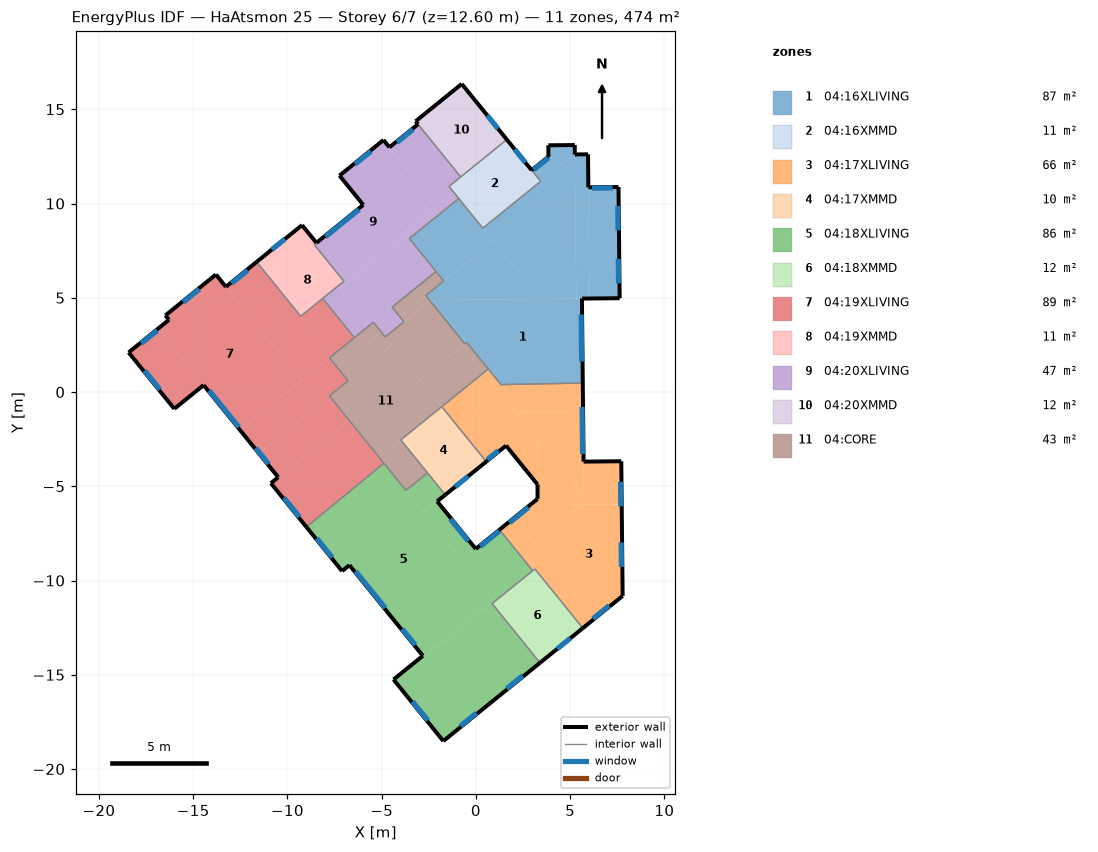
=== STOREY PLAN SPEC (per zone: floor XY polygon, exterior-wall plan segments, windows/doors) ===
zone 1: 04:16XLIVING  (87.0 m²)
  floor: (-0.49, 2.63) (-0.58, 2.55) (-2.46, 4.88) (-2.30, 4.88)
  floor: (5.67, 0.48) (1.33, 0.39) (-2.30, 4.88) (5.63, 4.96)
  floor: (7.63, 4.98) (6.03, 4.96) (5.97, 10.86) (7.57, 10.88)
  floor: (6.03, 4.96) (5.33, 4.95) (5.25, 12.60) (5.95, 12.61)
  floor: (4.60, 13.10) (3.85, 12.49) (3.84, 13.09)
  floor: (5.25, 12.64) (3.44, 11.18) (2.96, 11.77) (4.60, 13.10) (5.24, 13.10)
  floor: (5.33, 4.95) (3.41, 4.93) (0.37, 8.69) (5.25, 12.64)
  floor: (0.92, 8.01) (-1.71, 5.89) (-3.53, 8.14) (-0.91, 10.27)
  floor: (3.41, 4.93) (-2.46, 4.88) (-2.66, 5.12) (0.92, 8.01)
  exterior wall: (5.67, 0.48) – (5.63, 4.96)  [4.5 m]
    window: (5.61, 1.62) – (5.58, 4.11)  [5.2 m²]
  exterior wall: (5.63, 4.96) – (7.63, 4.98)  [2.0 m]
  exterior wall: (7.63, 4.98) – (7.57, 10.88)  [5.9 m]
    window: (7.57, 5.77) – (7.55, 7.07)  [1.4 m²]
    window: (7.54, 8.58) – (7.53, 9.88)  [1.4 m²]
  exterior wall: (7.57, 10.88) – (5.97, 10.86)  [1.6 m]
    window: (7.25, 10.82) – (6.15, 10.81)  [1.2 m²]
  exterior wall: (5.97, 10.86) – (5.95, 12.61)  [1.8 m]
  exterior wall: (5.95, 12.61) – (5.25, 12.60)  [0.7 m]
  exterior wall: (5.25, 12.60) – (5.24, 13.10)  [0.5 m]
  exterior wall: (5.24, 13.10) – (3.84, 13.09)  [1.4 m]
  exterior wall: (3.84, 13.09) – (3.85, 12.49)  [0.6 m]
  exterior wall: (3.85, 12.49) – (2.96, 11.77)  [1.1 m]
    window: (3.84, 12.41) – (3.07, 11.79)  [1.1 m²]
  interior walls: 12
zone 2: 04:16XMMD  (11.3 m²)
  floor: (3.44, 11.18) (0.37, 8.69) (-1.43, 10.91) (1.64, 13.39)
  exterior wall: (2.96, 11.77) – (1.64, 13.39)  [2.1 m]
    window: (2.63, 12.17) – (2.06, 12.87)  [0.8 m²]
  interior walls: 6
zone 3: 04:17XLIVING  (65.5 m²)
  floor: (7.74, -5.96) (5.74, -5.98) (5.71, -3.69) (7.71, -3.67)
  floor: (5.73, -5.52) (2.15, -1.10) (5.69, -1.06)
  floor: (1.60, -2.84) (0.55, -3.69) (-1.81, -0.78) (-0.76, 0.07)
  floor: (3.27, -4.91) (-0.76, 0.07) (0.42, 1.03) (3.27, -2.49)
  floor: (4.83, -4.41) (3.27, -5.67) (3.27, -2.49)
  floor: (4.32, -7.08) (3.11, -8.05) (2.01, -6.69) (2.86, -6.01) (4.31, -5.99)
  floor: (5.74, -5.98) (2.86, -6.01) (4.83, -4.41) (5.73, -5.52)
  floor: (3.13, -9.39) (3.01, -9.48) (1.25, -7.31) (1.37, -7.21)
  floor: (5.67, -5.98) (4.32, -7.08) (4.31, -5.99)
  floor: (7.79, -10.82) (6.31, -12.01) (3.11, -8.05) (5.67, -5.98) (7.74, -5.96)
  floor: (6.31, -12.01) (5.67, -12.53) (1.37, -7.21) (2.01, -6.69)
  floor: (5.69, -1.06) (2.53, -1.10) (1.33, 0.39) (5.67, 0.48)
  floor: (2.53, -1.10) (2.15, -1.10) (0.42, 1.03) (0.66, 1.22)
  exterior wall: (7.79, -10.82) – (7.71, -3.67)  [7.1 m]
    window: (7.72, -9.28) – (7.71, -7.98)  [1.4 m²]
    window: (7.69, -6.06) – (7.67, -4.76)  [1.4 m²]
  exterior wall: (7.71, -3.67) – (5.71, -3.69)  [2.0 m]
  exterior wall: (5.71, -3.69) – (5.67, 0.48)  [4.2 m]
    window: (5.66, -3.29) – (5.63, -0.79)  [5.2 m²]
  exterior wall: (0.55, -3.69) – (1.60, -2.84)  [1.3 m]
    window: (0.61, -3.58) – (1.19, -3.11)  [0.7 m²]
  exterior wall: (1.60, -2.84) – (3.27, -4.91)  [2.7 m]
  exterior wall: (3.27, -4.91) – (3.27, -5.67)  [0.8 m]
  exterior wall: (3.27, -5.67) – (1.25, -7.31)  [2.6 m]
    window: (2.79, -6.12) – (1.78, -6.94)  [1.2 m²]
  exterior wall: (5.67, -12.53) – (7.79, -10.82)  [2.7 m]
    window: (6.21, -12.03) – (7.07, -11.33)  [1.2 m²]
  interior walls: 7
zone 4: 04:17XMMD  (10.5 m²)
  floor: (0.55, -3.69) (-1.63, -5.45) (-3.99, -2.54) (-1.81, -0.78)
  exterior wall: (-1.63, -5.45) – (0.55, -3.69)  [2.8 m]
    window: (-1.11, -5.03) – (-0.41, -4.47)  [0.8 m²]
  interior walls: 4
zone 5: 04:18XLIVING  (86.1 m²)
  floor: (3.40, -14.37) (-1.73, -18.52) (-4.27, -15.38) (0.86, -11.23)
  floor: (3.01, -9.48) (1.75, -10.50) (-0.01, -8.33) (1.25, -7.31)
  floor: (1.75, -10.50) (1.03, -11.08) (-2.77, -6.38) (-2.05, -5.80)
  floor: (-1.63, -5.45) (-2.77, -6.38) (-3.71, -5.22) (-2.57, -4.29)
  floor: (-6.71, -9.19) (-7.10, -9.50) (-8.99, -7.16) (-8.61, -6.85)
  floor: (0.93, -10.96) (-2.82, -14.00) (-8.61, -6.85) (-4.88, -3.78)
  floor: (1.03, -11.08) (-4.27, -15.38) (-4.37, -15.25) (0.93, -10.96)
  exterior wall: (1.25, -7.31) – (-0.01, -8.33)  [1.6 m]
    window: (1.24, -7.38) – (0.23, -8.19)  [1.2 m²]
  exterior wall: (-0.01, -8.33) – (-2.05, -5.80)  [3.3 m]
    window: (-0.41, -7.91) – (-1.35, -6.74)  [1.7 m²]
  exterior wall: (-2.05, -5.80) – (-1.63, -5.45)  [0.5 m]
  exterior wall: (-8.99, -7.16) – (-7.10, -9.50)  [3.0 m]
    window: (-8.44, -7.76) – (-7.63, -8.77)  [1.4 m²]
  exterior wall: (-7.10, -9.50) – (-6.71, -9.19)  [0.5 m]
  exterior wall: (-6.71, -9.19) – (-2.82, -14.00)  [6.2 m]
    window: (-3.91, -12.57) – (-3.22, -13.42)  [1.2 m²]
    window: (-6.38, -9.51) – (-4.81, -11.45)  [5.2 m²]
  exterior wall: (-2.82, -14.00) – (-4.37, -15.25)  [2.0 m]
  exterior wall: (-4.37, -15.25) – (-1.73, -18.52)  [4.2 m]
    window: (-3.36, -16.42) – (-2.55, -17.43)  [1.4 m²]
  exterior wall: (-1.73, -18.52) – (3.40, -14.37)  [6.6 m]
    window: (-0.82, -17.72) – (0.03, -17.03)  [1.2 m²]
    window: (1.63, -15.74) – (2.48, -15.05)  [1.2 m²]
  interior walls: 7
zone 6: 04:18XMMD  (11.8 m²)
  floor: (5.67, -12.53) (3.40, -14.37) (0.86, -11.23) (3.13, -9.39)
  exterior wall: (3.40, -14.37) – (5.67, -12.53)  [2.9 m]
    window: (4.31, -13.63) – (5.01, -13.06)  [0.8 m²]
  interior walls: 4
zone 7: 04:19XLIVING  (88.6 m²)
  floor: (-6.74, -1.49) (-10.49, -4.52) (-11.52, -3.24) (-7.77, -0.21)
  floor: (-4.88, -3.78) (-8.99, -7.16) (-10.88, -4.84) (-6.74, -1.49)
  floor: (-6.78, 0.60) (-11.52, -3.24) (-12.51, -2.02) (-7.77, 1.81)
  floor: (-6.45, 2.88) (-7.61, 1.94) (-9.30, 4.02) (-8.13, 4.96)
  floor: (-7.61, 1.94) (-9.25, 0.62) (-13.27, 5.58) (-11.63, 6.90)
  floor: (-13.61, 6.00) (-16.29, 3.83) (-16.47, 4.06) (-13.79, 6.23)
  floor: (-14.45, 0.37) (-16.00, -0.89) (-18.42, 2.10) (-16.87, 3.36)
  floor: (-9.25, 0.62) (-12.51, -2.02) (-16.87, 3.36) (-13.61, 6.00)
  exterior wall: (-11.63, 6.90) – (-13.27, 5.58)  [2.1 m]
    window: (-12.11, 6.45) – (-12.96, 5.76)  [1.2 m²]
  exterior wall: (-13.27, 5.58) – (-13.79, 6.23)  [0.8 m]
  exterior wall: (-13.79, 6.23) – (-16.47, 4.06)  [3.4 m]
    window: (-14.67, 5.46) – (-15.53, 4.76)  [1.2 m²]
  exterior wall: (-16.47, 4.06) – (-16.29, 3.83)  [0.3 m]
  exterior wall: (-16.29, 3.83) – (-18.42, 2.10)  [2.7 m]
    window: (-16.90, 3.27) – (-17.75, 2.58)  [1.2 m²]
  exterior wall: (-18.42, 2.10) – (-16.00, -0.89)  [3.8 m]
    window: (-17.58, 1.14) – (-16.76, 0.13)  [1.4 m²]
  exterior wall: (-16.00, -0.89) – (-14.45, 0.37)  [2.0 m]
  exterior wall: (-14.45, 0.37) – (-10.49, -4.52)  [6.3 m]
    window: (-11.69, -2.96) – (-10.99, -3.82)  [1.2 m²]
    window: (-14.15, 0.08) – (-12.58, -1.86)  [5.2 m²]
  exterior wall: (-10.49, -4.52) – (-10.88, -4.84)  [0.5 m]
  exterior wall: (-10.88, -4.84) – (-8.99, -7.16)  [3.0 m]
    window: (-10.18, -5.61) – (-9.36, -6.62)  [1.4 m²]
  interior walls: 8
zone 8: 04:19XMMD  (11.1 m²)
  floor: (-7.01, 5.88) (-9.30, 4.02) (-10.87, 5.96) (-8.58, 7.82)
  floor: (-8.46, 7.91) (-10.87, 5.96) (-11.63, 6.90) (-9.22, 8.85)
  exterior wall: (-8.46, 7.91) – (-9.22, 8.85)  [1.2 m]
  exterior wall: (-9.22, 8.85) – (-11.63, 6.90)  [3.1 m]
    window: (-10.13, 8.12) – (-10.83, 7.56)  [0.8 m²]
  interior walls: 5
zone 9: 04:20XLIVING  (47.0 m²)
  floor: (-3.82, 3.73) (-4.81, 2.93) (-5.44, 3.70) (-4.45, 4.51)
  floor: (-2.12, 6.39) (-5.63, 3.55) (-7.21, 5.49) (-3.69, 8.34)
  floor: (-1.18, 10.60) (-7.01, 5.88) (-7.26, 6.19) (-1.43, 10.91)
  floor: (-1.07, 10.46) (-7.21, 5.49) (-7.32, 5.62) (-1.18, 10.60)
  floor: (-0.81, 11.41) (-2.32, 10.18) (-4.59, 12.98) (-3.07, 14.21)
  floor: (-3.64, 11.82) (-5.98, 9.93) (-7.23, 11.48) (-4.90, 13.37)
  floor: (-2.32, 10.18) (-7.26, 6.19) (-8.58, 7.82) (-3.64, 11.82)
  floor: (-5.63, 3.55) (-6.45, 2.88) (-8.13, 4.96) (-7.32, 5.62)
  floor: (-0.91, 10.27) (-3.53, 8.14) (-3.69, 8.34) (-1.07, 10.46)
  exterior wall: (-3.07, 14.21) – (-4.59, 12.98)  [2.0 m]
    window: (-3.33, 13.93) – (-4.19, 13.24)  [1.2 m²]
  exterior wall: (-4.59, 12.98) – (-4.90, 13.37)  [0.5 m]
  exterior wall: (-4.90, 13.37) – (-7.23, 11.48)  [3.0 m]
    window: (-5.56, 12.78) – (-6.41, 12.08)  [1.2 m²]
  exterior wall: (-7.23, 11.48) – (-5.98, 9.93)  [2.0 m]
  exterior wall: (-5.98, 9.93) – (-8.46, 7.91)  [3.2 m]
    window: (-6.20, 9.68) – (-7.98, 8.24)  [4.8 m²]
  interior walls: 14
zone 10: 04:20XMMD  (12.0 m²)
  floor: (1.64, 13.39) (-0.81, 11.41) (-3.20, 14.36) (-0.75, 16.35)
  exterior wall: (1.64, 13.39) – (-0.75, 16.35)  [3.8 m]
    window: (1.17, 13.97) – (0.61, 14.67)  [0.8 m²]
  exterior wall: (-0.75, 16.35) – (-3.20, 14.36)  [3.2 m]
  exterior wall: (-3.20, 14.36) – (-3.07, 14.21)  [0.2 m]
  interior walls: 2
zone 11: 04:CORE  (43.3 m²)
  floor: (-2.44, 4.85) (-3.82, 3.73) (-4.04, 4.00) (-2.66, 5.12)
  floor: (0.42, 1.03) (-1.81, -0.78) (-2.95, 0.63) (-0.72, 2.44)
  floor: (-0.58, 2.55) (-2.95, 0.63) (-4.81, 2.93) (-2.44, 4.85)
  floor: (-4.45, 2.48) (-6.78, 0.60) (-7.36, 1.31) (-5.03, 3.20)
  floor: (-1.81, -0.78) (-5.13, -3.47) (-7.77, -0.21) (-4.45, 2.48)
  floor: (-1.71, 5.89) (-4.04, 4.00) (-4.45, 4.51) (-2.12, 6.39)
  floor: (-5.03, 3.20) (-7.36, 1.31) (-7.77, 1.81) (-5.44, 3.70)
  floor: (-2.57, -4.29) (-3.71, -5.22) (-5.13, -3.47) (-3.99, -2.54)
  floor: (0.66, 1.22) (0.42, 1.03) (-0.72, 2.44) (-0.49, 2.63)
  interior walls: 19

=== DERIVED (storey summary) ===
Building: HaAtsmon 25
Storey: 6 of 7  (floor level z = 12.60 m)
Storey gross floor area: 474.1 m²
Zones on this storey: 11
  - 04:16XLIVING: floor 87.0 m²; exterior wall 20.1 m (63.3 m²); 5 window(s) 10.4 m²; WWR 16.4%
  - 04:16XMMD: floor 11.3 m²; exterior wall 2.1 m (6.6 m²); 1 window(s) 0.8 m²; WWR 12.3%
  - 04:17XLIVING: floor 65.5 m²; exterior wall 23.4 m (73.7 m²); 6 window(s) 11.1 m²; WWR 15.1%
  - 04:17XMMD: floor 10.5 m²; exterior wall 2.8 m (8.8 m²); 1 window(s) 0.8 m²; WWR 9.2%
  - 04:18XLIVING: floor 86.1 m²; exterior wall 27.9 m (87.9 m²); 8 window(s) 14.5 m²; WWR 16.5%
  - 04:18XMMD: floor 11.8 m²; exterior wall 2.9 m (9.2 m²); 1 window(s) 0.8 m²; WWR 8.8%
  - 04:19XLIVING: floor 88.6 m²; exterior wall 25.1 m (79.0 m²); 7 window(s) 12.9 m²; WWR 16.4%
  - 04:19XMMD: floor 11.1 m²; exterior wall 4.3 m (13.6 m²); 1 window(s) 0.8 m²; WWR 6.0%
  - 04:20XLIVING: floor 47.0 m²; exterior wall 10.7 m (33.5 m²); 3 window(s) 7.2 m²; WWR 21.6%
  - 04:20XMMD: floor 12.0 m²; exterior wall 7.2 m (22.5 m²); 1 window(s) 0.8 m²; WWR 3.6%
  - 04:CORE: floor 43.3 m²
Zone adjacency (shared interzone walls):
  - 04:16XLIVING ↔ 04:16XMMD
  - 04:16XLIVING ↔ 04:17XLIVING
  - 04:16XLIVING ↔ 04:20XLIVING
  - 04:16XLIVING ↔ 04:CORE
  - 04:16XMMD ↔ 04:20XLIVING
  - 04:16XMMD ↔ 04:20XMMD
  - 04:17XLIVING ↔ 04:17XMMD
  - 04:17XLIVING ↔ 04:18XLIVING
  - 04:17XLIVING ↔ 04:18XMMD
  - 04:17XLIVING ↔ 04:CORE
  - 04:17XMMD ↔ 04:18XLIVING
  - 04:17XMMD ↔ 04:CORE
  - 04:18XLIVING ↔ 04:18XMMD
  - 04:18XLIVING ↔ 04:19XLIVING
  - 04:18XLIVING ↔ 04:CORE
  - 04:19XLIVING ↔ 04:19XMMD
  - 04:19XLIVING ↔ 04:20XLIVING
  - 04:19XLIVING ↔ 04:CORE
  - 04:19XMMD ↔ 04:20XLIVING
  - 04:20XLIVING ↔ 04:20XMMD
  - 04:20XLIVING ↔ 04:CORE